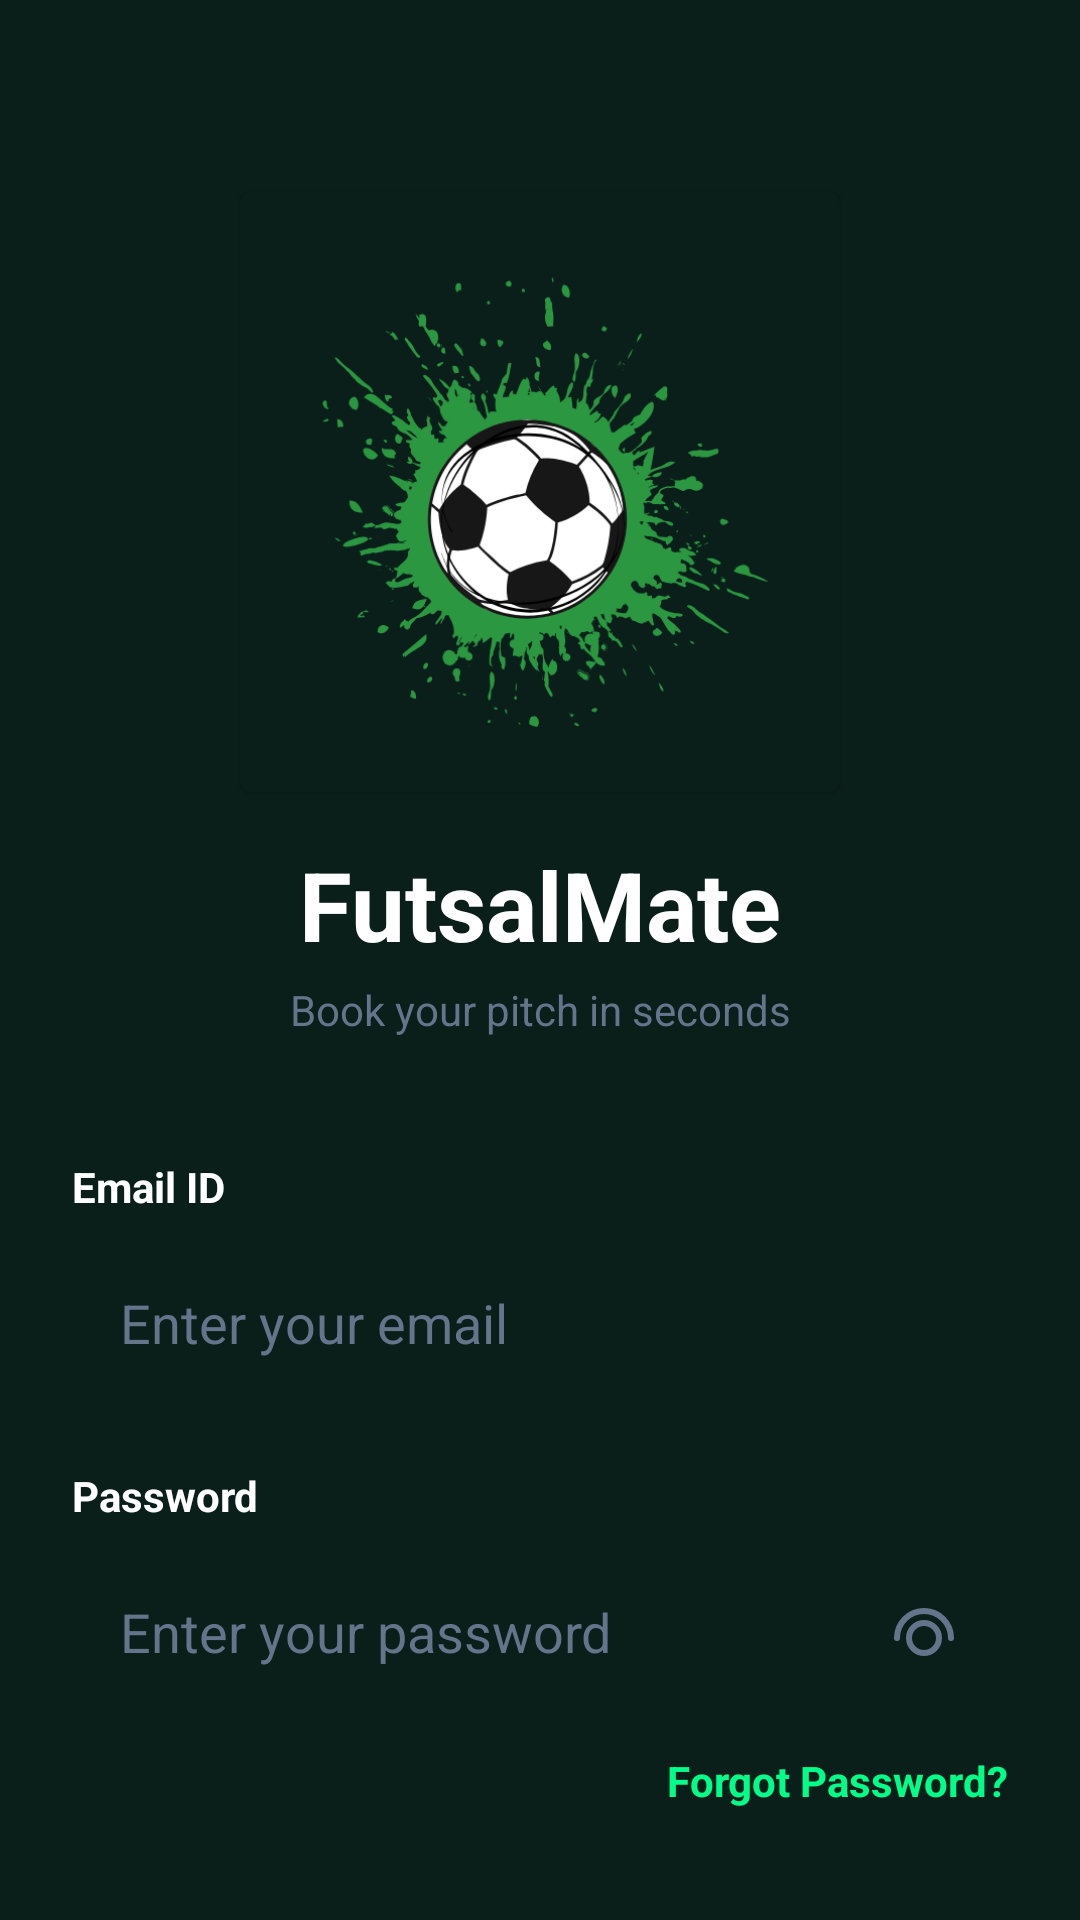

Reconstruct the res/layout file that produces this screen, plus the resources it refers to.
<!-- AndroidManifest.xml: application theme Theme.FutsalMate -->
<!-- res/layout/activity_login.xml -->
<?xml version="1.0" encoding="utf-8"?>
<androidx.constraintlayout.widget.ConstraintLayout xmlns:android="http://schemas.android.com/apk/res/android"
    xmlns:app="http://schemas.android.com/apk/res-auto"
    xmlns:tools="http://schemas.android.com/tools"
    android:layout_width="match_parent"
    android:layout_height="match_parent"
    android:background="@color/dashboard_bg">

    <androidx.core.widget.NestedScrollView
        android:layout_width="match_parent"
        android:layout_height="match_parent"
        android:fillViewport="true">

        <androidx.constraintlayout.widget.ConstraintLayout
            android:layout_width="match_parent"
            android:layout_height="wrap_content"
            android:padding="24dp">

            
            <com.google.android.material.card.MaterialCardView
                android:id="@+id/cardLogo"
                android:layout_width="200dp"
                android:layout_height="200dp"
                android:backgroundTint="@color/dashboard_bg"
                android:layout_marginTop="40dp"
                app:layout_constraintEnd_toEndOf="parent"
                app:layout_constraintStart_toStartOf="parent"
                app:layout_constraintTop_toTopOf="parent">

                <ImageView
                    android:layout_width="match_parent"
                    android:layout_height="match_parent"
                    android:padding="16dp"
                    android:src="@drawable/ic_futsal_logo" />

            </com.google.android.material.card.MaterialCardView>

            <TextView
                android:id="@+id/txtLogoName"
                android:layout_width="wrap_content"
                android:layout_height="wrap_content"
                android:layout_marginTop="16dp"
                android:text="FutsalMate"
                android:textColor="@color/white"
                android:textSize="32sp"
                android:textStyle="bold"
                app:layout_constraintEnd_toEndOf="parent"
                app:layout_constraintStart_toStartOf="parent"
                app:layout_constraintTop_toBottomOf="@id/cardLogo" />

            <TextView
                android:id="@+id/txtSubtitle"
                android:layout_width="wrap_content"
                android:layout_height="wrap_content"
                android:layout_marginTop="4dp"
                android:text="Book your pitch in seconds"
                android:textColor="@color/text_grey"
                android:textSize="14sp"
                app:layout_constraintEnd_toEndOf="parent"
                app:layout_constraintStart_toStartOf="parent"
                app:layout_constraintTop_toBottomOf="@id/txtLogoName" />

            
            <TextView
                android:id="@+id/lblEmail"
                android:layout_width="wrap_content"
                android:layout_height="wrap_content"
                android:layout_marginTop="40dp"
                android:text="Email ID"
                android:textColor="@color/white"
                android:textSize="14sp"
                android:textStyle="bold"
                app:layout_constraintStart_toStartOf="parent"
                app:layout_constraintTop_toBottomOf="@id/txtSubtitle" />

            <EditText
                android:id="@+id/edtEmail"
                android:layout_width="0dp"
                android:layout_height="56dp"
                android:layout_marginTop="8dp"
                android:autofillHints="emailAddress"
                android:background="@drawable/bg_otp_box_inactive"
                android:backgroundTint="@color/card_bg"
                android:hint="Enter your email"
                android:inputType="textEmailAddress"
                android:paddingHorizontal="16dp"
                android:textColor="@color/white"
                android:textColorHint="@color/text_grey"
                app:layout_constraintEnd_toEndOf="parent"
                app:layout_constraintStart_toStartOf="parent"
                app:layout_constraintTop_toBottomOf="@id/lblEmail" />

            <TextView
                android:id="@+id/lblPassword"
                android:layout_width="wrap_content"
                android:layout_height="wrap_content"
                android:layout_marginTop="20dp"
                android:text="Password"
                android:textColor="@color/white"
                android:textSize="14sp"
                android:textStyle="bold"
                app:layout_constraintStart_toStartOf="parent"
                app:layout_constraintTop_toBottomOf="@id/edtEmail" />

            <FrameLayout
                android:id="@+id/layoutPassword"
                android:layout_width="0dp"
                android:layout_height="56dp"
                android:layout_marginTop="8dp"
                app:layout_constraintEnd_toEndOf="parent"
                app:layout_constraintStart_toStartOf="parent"
                app:layout_constraintTop_toBottomOf="@id/lblPassword">

                <EditText
                    android:id="@+id/edtPassword"
                    android:layout_width="match_parent"
                    android:layout_height="match_parent"
                    android:autofillHints="password"
                    android:background="@drawable/bg_otp_box_inactive"
                    android:backgroundTint="@color/card_bg"
                    android:hint="Enter your password"
                    android:inputType="textPassword"
                    android:paddingHorizontal="16dp"
                    android:textColor="@color/white"
                    android:textColorHint="@color/text_grey" />

                <ImageView
                    android:id="@+id/btnPasswordToggle"
                    android:layout_width="24dp"
                    android:layout_height="24dp"
                    android:layout_gravity="end|center_vertical"
                    android:layout_marginEnd="16dp"
                    android:src="@drawable/ic_visibility"
                    app:tint="@color/text_grey" />
            </FrameLayout>

            <TextView
                android:id="@+id/txtForgotPassword"
                android:layout_width="wrap_content"
                android:layout_height="wrap_content"
                android:layout_marginTop="12dp"
                android:text="Forgot Password?"
                android:textColor="@color/bright_green"
                android:textSize="14sp"
                android:textStyle="bold"
                app:layout_constraintEnd_toEndOf="parent"
                app:layout_constraintTop_toBottomOf="@id/layoutPassword" />

            
            <com.google.android.material.button.MaterialButton
                android:id="@+id/btnLogin"
                android:layout_width="0dp"
                android:layout_height="60dp"
                android:layout_marginTop="40dp"
                android:backgroundTint="@color/bright_green"
                android:text="Login"
                android:textAllCaps="false"
                android:textColor="@color/dashboard_bg"
                android:textSize="18sp"
                android:textStyle="bold"
                app:cornerRadius="16dp"
                app:layout_constraintEnd_toEndOf="parent"
                app:layout_constraintStart_toStartOf="parent"
                app:layout_constraintTop_toBottomOf="@id/txtForgotPassword" />

            <LinearLayout
                android:layout_width="wrap_content"
                android:layout_height="wrap_content"
                android:layout_marginTop="40dp"
                android:layout_marginBottom="20dp"
                android:gravity="center"
                android:orientation="vertical"
                app:layout_constraintEnd_toEndOf="parent"
                app:layout_constraintStart_toStartOf="parent"
                app:layout_constraintTop_toBottomOf="@id/btnLogin">

                <LinearLayout
                    android:layout_width="wrap_content"
                    android:layout_height="wrap_content"
                    android:orientation="horizontal">

                    <TextView
                        android:layout_width="wrap_content"
                        android:layout_height="wrap_content"
                        android:text="Don't have an account? "
                        android:textColor="@color/text_grey"
                        android:textSize="14sp" />

                    <TextView
                        android:id="@+id/txtSignUp"
                        android:layout_width="wrap_content"
                        android:layout_height="wrap_content"
                        android:text="Signup"
                        android:textColor="@color/bright_green"
                        android:textSize="14sp"
                        android:textStyle="bold" />
                </LinearLayout>

                <LinearLayout
                    android:layout_width="wrap_content"
                    android:layout_height="wrap_content"
                    android:layout_marginTop="12dp"
                    android:orientation="horizontal">

                    <TextView
                        android:layout_width="wrap_content"
                        android:layout_height="wrap_content"
                        android:text="Are you a Registered Vendor? "
                        android:textColor="@color/text_grey"
                        android:textSize="14sp" />

                    <TextView
                        android:id="@+id/txtVendorClick"
                        android:layout_width="wrap_content"
                        android:layout_height="wrap_content"
                        android:text="Click Here"
                        android:textColor="@color/bright_green"
                        android:textSize="14sp"
                        android:textStyle="bold" />
                </LinearLayout>

            </LinearLayout>

        </androidx.constraintlayout.widget.ConstraintLayout>
    </androidx.core.widget.NestedScrollView>

</androidx.constraintlayout.widget.ConstraintLayout>
<!-- resources referenced by this layout -->
<resources>
  <color name="bright_green">#00FF88</color>
  <color name="card_bg">#1A2B2A</color>
  <color name="dashboard_bg">#0A1E1A</color>
  <color name="text_grey">#64748B</color>
  <color name="white">#FFFFFFFF</color>
  <!-- drawable ic_futsal_logo: png bitmap (drawable, 48866 bytes) -->
  <!-- drawable ic_visibility (drawable) -->
  <vector xmlns:android="http://schemas.android.com/apk/res/android" android:height="24dp" android:viewportHeight="24" android:viewportWidth="24" android:width="24dp">
        
      <path android:fillColor="#00000000" android:pathData="M3,14C3,9.029 7.029,5 12,5C16.971,5 21,9.029 21,14M17,14C17,16.761 14.761,19 12,19C9.239,19 7,16.761 7,14C7,11.239 9.239,9 12,9C14.761,9 17,11.239 17,14Z" android:strokeColor="#000000" android:strokeLineCap="round" android:strokeLineJoin="round" android:strokeWidth="2"/>
      
  </vector>
  <style name="Theme.FutsalMate" parent="Theme.MaterialComponents.DayNight.NoActionBar">
          
          <item name="colorPrimary">@color/bright_green</item>
          <item name="colorPrimaryVariant">@color/brand_green</item>
          <item name="colorOnPrimary">@color/dashboard_bg</item>
  
          
          <item name="colorSecondary">@color/action_yellow</item>
          <item name="colorSecondaryVariant">@color/action_grey</item>
          <item name="colorOnSecondary">@color/black</item>
  
          
          <item name="android:colorBackground">@color/dashboard_bg</item>
  
          
          <item name="android:windowActionBar">false</item>
          <item name="android:windowNoTitle">true</item>
          <item name="android:windowFullscreen">true</item>
      </style>
  <color name="brand_green">#10B981</color>
  <color name="action_yellow">#FACC15</color>
  <color name="action_grey">#334155</color>
  <color name="black">#FF000000</color>
</resources>
